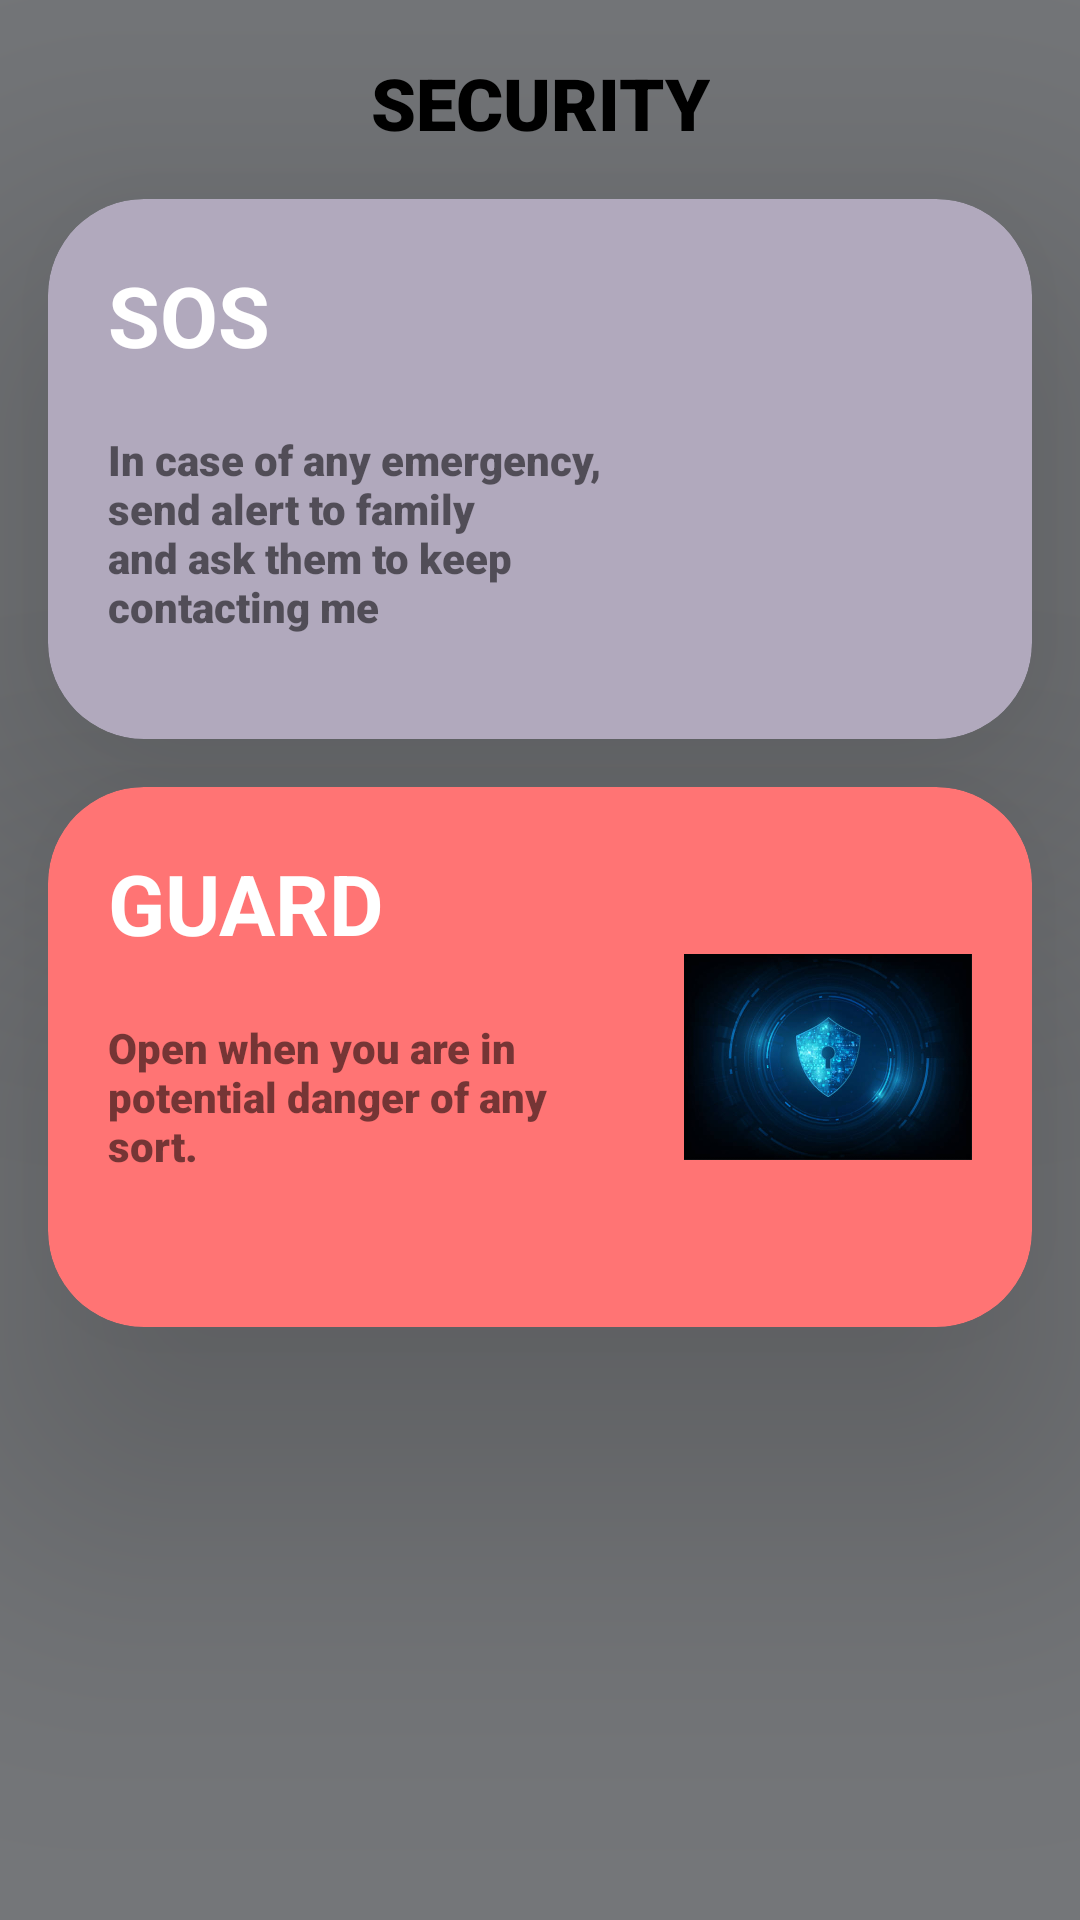

Layout XML and referenced resources for this Android screen:
<!-- AndroidManifest.xml: application theme Theme.FamSafe -->
<!-- res/layout/fragment_guard.xml -->
<?xml version="1.0" encoding="utf-8"?>
<androidx.constraintlayout.widget.ConstraintLayout xmlns:android="http://schemas.android.com/apk/res/android"
    xmlns:app="http://schemas.android.com/apk/res-auto"
    xmlns:tools="http://schemas.android.com/tools"
    android:layout_width="match_parent"
    android:background="@color/material_dynamic_neutral50"
    android:layout_height="match_parent">
    <TextView
        android:id="@+id/title"
        android:layout_width="wrap_content"
        android:layout_height="wrap_content"
        android:layout_margin="18dp"
        app:layout_constraintEnd_toEndOf="parent"
        app:layout_constraintStart_toStartOf="parent"
        app:layout_constraintTop_toTopOf="parent"
        android:text="SECURITY"
        android:textColor="@color/black"
        android:elevation="80dp"
        android:textSize="24sp"
        android:fontFamily="sans-serif-black"
        />


    <com.google.android.material.card.MaterialCardView
        android:id="@+id/lilac_card"
        android:layout_width="match_parent"
        android:layout_height="180dp"
        android:layout_margin="16dp"
        app:cardBackgroundColor="#b1a9bd"
        app:cardCornerRadius="32dp"
        app:layout_constraintTop_toBottomOf="@id/title"
        app:cardElevation="64dp">


    </com.google.android.material.card.MaterialCardView>

    <ImageView
        app:layout_constraintEnd_toEndOf="@+id/lilac_card"
        android:elevation="84dp"
        app:layout_constraintTop_toTopOf="@+id/lilac_card"
        app:layout_constraintBottom_toBottomOf="@+id/lilac_card"
        android:src="@drawable/sosimage"
        android:layout_margin="20dp"
        android:layout_width="96dp"
        android:id="@+id/sos_img"
        android:layout_height="96dp"
        />

    <TextView
        android:layout_width="wrap_content"
        android:layout_height="wrap_content"
        android:text="SOS"
        android:textStyle="bold"
        android:id="@+id/sos_text"
        android:layout_margin="20dp"
        android:textColor="#FFFF"
        android:textSize="28sp"
        android:elevation="84dp"
        app:layout_constraintStart_toStartOf="@+id/lilac_card"
        app:layout_constraintTop_toTopOf="@id/lilac_card"/>

    <TextView
        android:id="@+id/sos_msg"
        android:layout_width="0dp"
        android:layout_height="wrap_content"
        android:layout_margin="20dp"
        android:elevation="84dp"
        android:fontFamily="sans-serif-black"
        android:text="In case of any emergency, send alert to family and ask them to keep contacting me"
        app:layout_constraintEnd_toStartOf="@id/sos_img"
        app:layout_constraintStart_toStartOf="@+id/lilac_card"
        app:layout_constraintTop_toBottomOf="@+id/sos_text" />

    <com.google.android.material.card.MaterialCardView

        android:id="@+id/red_card"
        android:layout_width="match_parent"
        android:layout_height="180dp"
        android:layout_margin="16dp"
        app:cardBackgroundColor="#FF7474"
        app:cardCornerRadius="32dp"
        app:layout_constraintTop_toBottomOf="@+id/lilac_card"
        app:cardElevation="64dp">

    </com.google.android.material.card.MaterialCardView>
    <TextView
        android:layout_width="wrap_content"
        android:layout_height="wrap_content"
        android:text="GUARD"
        android:textStyle="bold"
        android:id="@+id/guard_text"
        android:layout_margin="20dp"
        android:textColor="#FFFF"
        android:textSize="28sp"
        android:elevation="84dp"
        app:layout_constraintStart_toStartOf="@+id/red_card"
        app:layout_constraintTop_toTopOf="@id/red_card"/>

    <TextView
        android:id="@+id/guard_msg"
        android:layout_width="0dp"
        android:layout_height="wrap_content"
        android:elevation="84dp"
        android:layout_margin="20dp"
        android:fontFamily="sans-serif-black"
        android:text="Open when you are in potential danger of any sort."
        app:layout_constraintStart_toStartOf="@+id/red_card"
        app:layout_constraintEnd_toStartOf="@id/cyber_img"
        app:layout_constraintTop_toBottomOf="@+id/guard_text"
        />
    <ImageView

        app:layout_constraintEnd_toEndOf="@+id/red_card"
        android:elevation="84dp"
        app:layout_constraintTop_toTopOf="@+id/red_card"
        app:layout_constraintBottom_toBottomOf="@+id/red_card"
        android:src="@drawable/cyber"
        android:layout_margin="20dp"
        android:layout_width="96dp"
        android:id="@+id/cyber_img"
        android:layout_height="96dp"
        />


</androidx.constraintlayout.widget.ConstraintLayout>
<!-- resources referenced by this layout -->
<resources>
  <!-- drawable cyber: jpeg bitmap (drawable-180dpi, 25208 bytes) -->
  <style name="Theme.FamSafe" parent="Theme.MaterialComponents.DayNight.DarkActionBar">
          
          <item name="colorPrimary">@color/purple_500</item>
          <item name="colorPrimaryVariant">@color/purple_700</item>
          <item name="colorOnPrimary">@color/white</item>
          
          <item name="colorSecondary">@color/teal_200</item>
          <item name="colorSecondaryVariant">@color/teal_700</item>
          <item name="colorOnSecondary">@color/black</item>
          
          <item name="android:statusBarColor" tools:targetApi="l">?attr/colorPrimaryVariant</item>
          
      </style>
  <!-- not gathered from this repository: default colours our renderer supplied (Android Studio template values) -->
  <color name="purple_500">#FF6200EE</color>
  <color name="purple_700">#FF3700B3</color>
  <color name="teal_200">#FF03DAC5</color>
  <color name="teal_700">#FF018786</color>
  <color name="black">#FF000000</color>
  <color name="white">#FFFFFFFF</color>
</resources>
